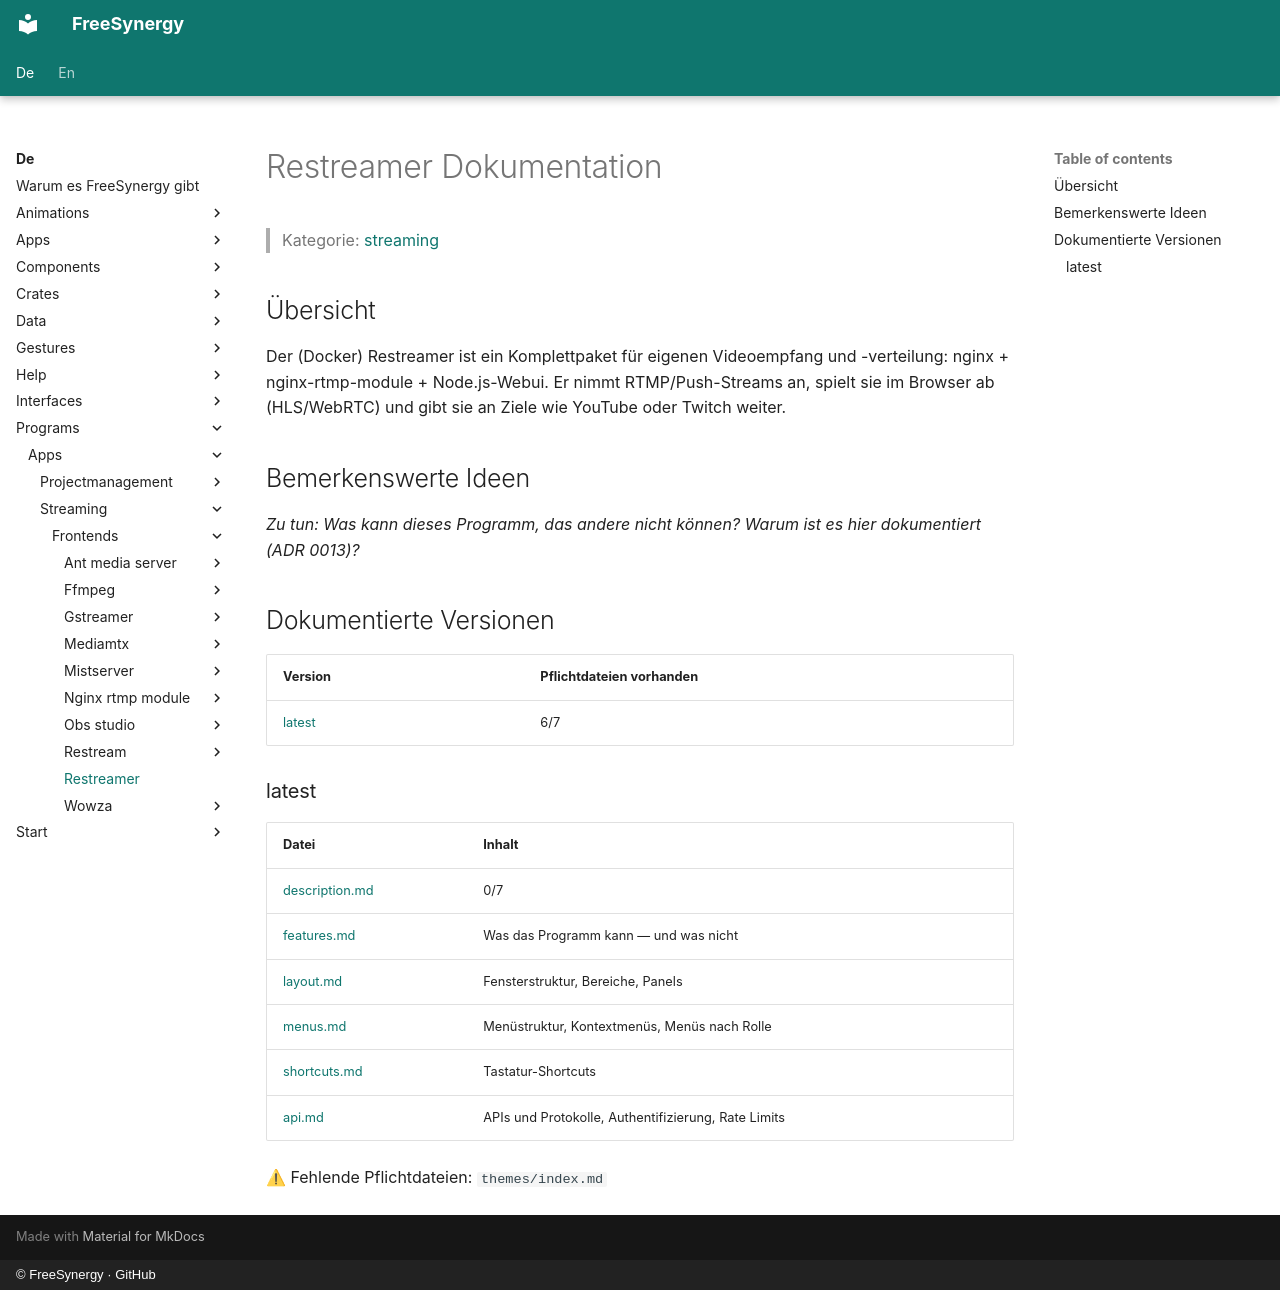

repository: FreeSynergy/fs-documentation · page: de/programs/apps/streaming/frontends/restreamer/index.html · generator: mkdocs · copyright: © FreeSynergy · GitHub

# Restreamer Dokumentation

> Kategorie: [streaming](../../index.md)

## Übersicht

Der (Docker) Restreamer ist ein Komplettpaket für eigenen Videoempfang und -verteilung: nginx + nginx-rtmp-module + Node.js-Webui. Er nimmt RTMP/Push-Streams an, spielt sie im Browser ab (HLS/WebRTC) und gibt sie an Ziele wie YouTube oder Twitch weiter.

## Bemerkenswerte Ideen

_Zu tun: Was kann dieses Programm, das andere nicht können? Warum ist es hier dokumentiert (ADR 0013)?_

## Dokumentierte Versionen

<!-- gen:versions (Spiegel von docs/en; ADR 0011) — edits inside are overwritten -->
| Version | Pflichtdateien vorhanden |
|---------|------------------------|
| [latest](latest/description.md) | 6/7 |

### latest

| Datei | Inhalt |
|------|----------|
| [description.md](latest/description.md) | 0/7 |
| [features.md](latest/features.md) | Was das Programm kann — und was nicht |
| [layout.md](latest/layout.md) | Fensterstruktur, Bereiche, Panels |
| [menus.md](latest/menus.md) | Menüstruktur, Kontextmenüs, Menüs nach Rolle |
| [shortcuts.md](latest/shortcuts.md) | Tastatur-Shortcuts |
| [api.md](latest/api.md) | APIs und Protokolle, Authentifizierung, Rate Limits |

⚠ Fehlende Pflichtdateien: `themes/index.md`
<!-- /gen:versions -->
